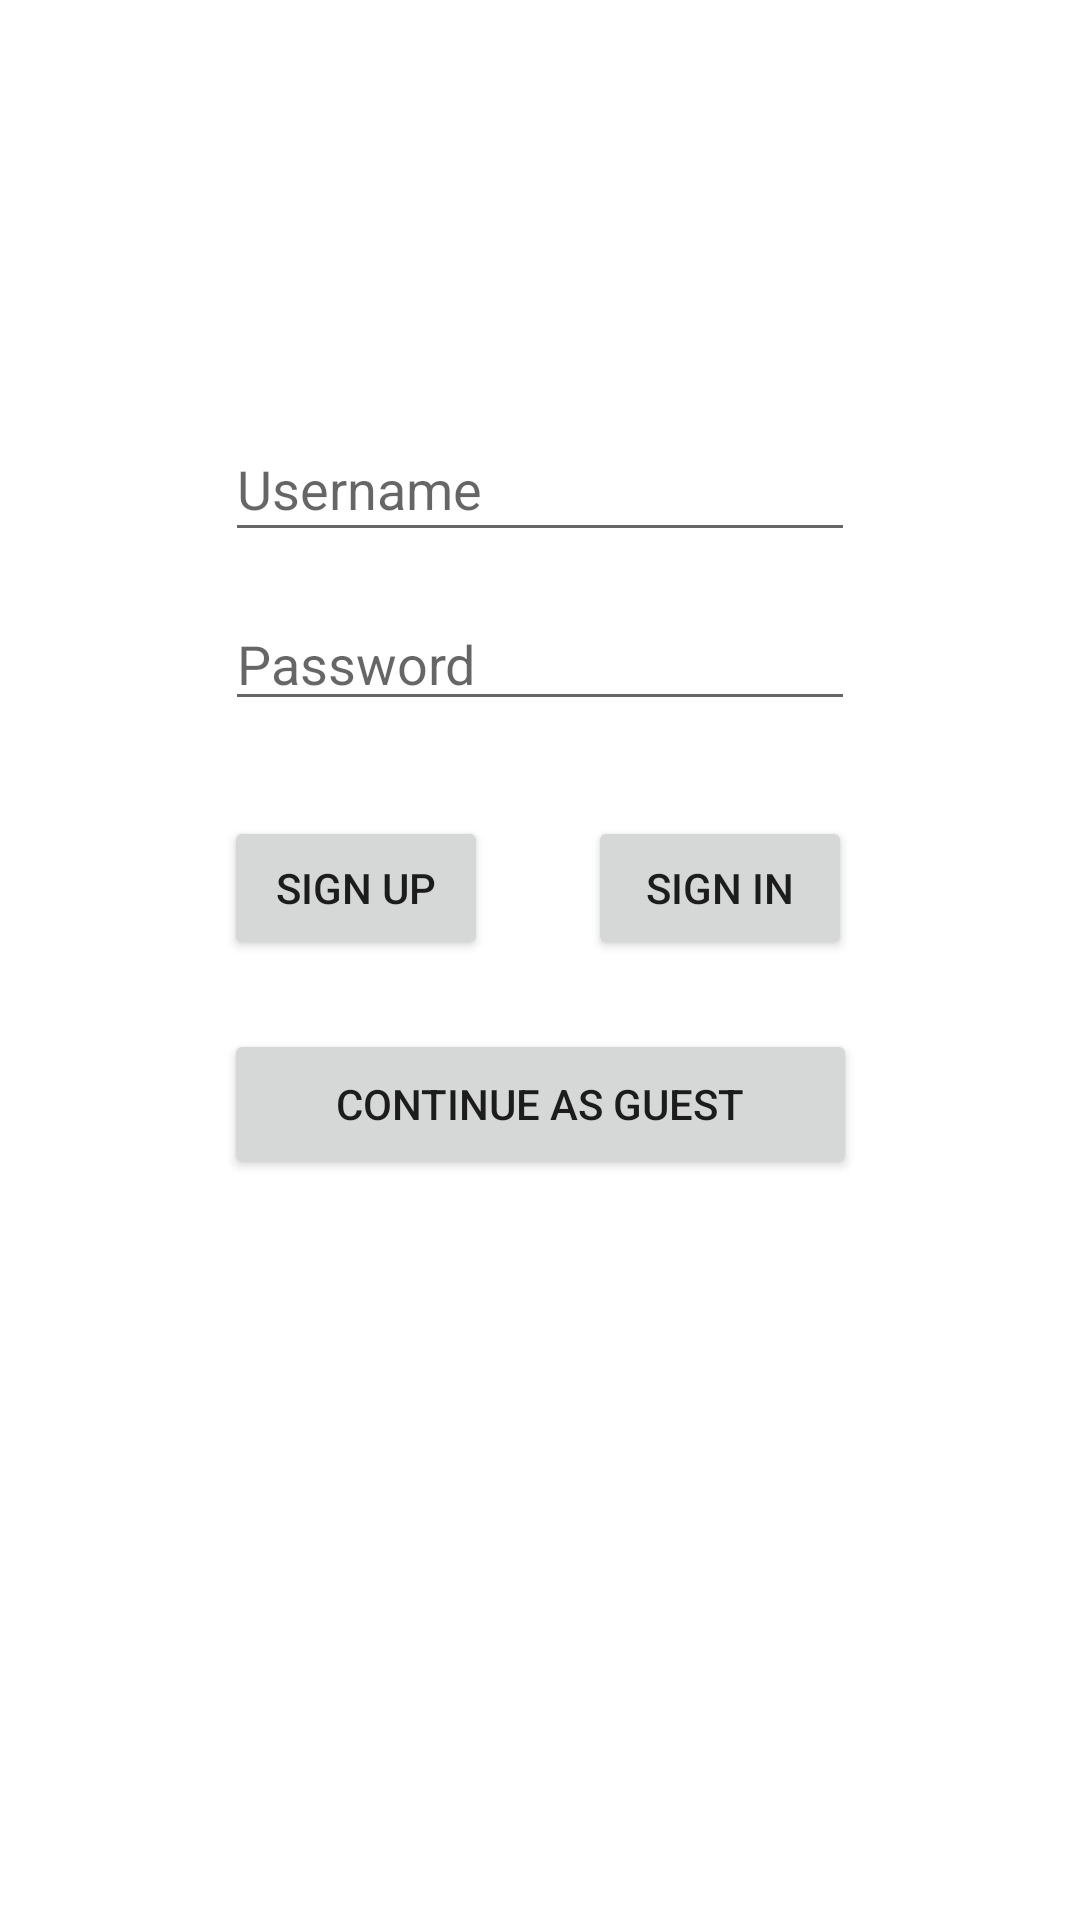

The Android layout XML behind this screen, and the referenced resources:
<!-- AndroidManifest.xml: application theme MyMaterialTheme.Base -->
<!-- res/layout/activity_main.xml -->
<?xml version="1.0" encoding="utf-8"?>
<androidx.constraintlayout.widget.ConstraintLayout xmlns:android="http://schemas.android.com/apk/res/android"
    xmlns:app="http://schemas.android.com/apk/res-auto"
    xmlns:tools="http://schemas.android.com/tools"
    android:layout_width="match_parent"
    android:layout_height="match_parent"
    tools:context=".MainActivity">

    <EditText
        android:id="@+id/tusr"
        android:layout_width="wrap_content"
        android:layout_height="45dp"
        android:layout_marginBottom="88dp"
        android:ems="10"
        android:inputType="textPersonName"
        android:hint="Username"
        app:layout_constraintBottom_toTopOf="@+id/signupbtn"
        app:layout_constraintEnd_toEndOf="parent"
        app:layout_constraintStart_toStartOf="parent" />

    <EditText
        android:id="@+id/tpass"
        android:layout_width="wrap_content"
        android:layout_height="wrap_content"
        android:layout_marginTop="15dp"
        android:ems="10"
        android:inputType="textPassword"
        android:hint="Password"
        app:layout_constraintStart_toStartOf="@+id/tusr"
        app:layout_constraintTop_toBottomOf="@+id/tusr" />

    <Button
        android:id="@+id/signinbtn"
        android:layout_width="wrap_content"
        android:layout_height="wrap_content"
        android:layout_marginEnd="1dp"
        android:layout_marginBottom="23dp"
        android:text="Sign In"
        app:layout_constraintBottom_toTopOf="@+id/guestbtn"
        app:layout_constraintEnd_toEndOf="@+id/tpass" />

    <Button
        android:id="@+id/signupbtn"
        android:layout_width="wrap_content"
        android:layout_height="wrap_content"
        android:text="Sign Up"
        app:layout_constraintBaseline_toBaselineOf="@+id/signinbtn"
        app:layout_constraintStart_toStartOf="@+id/guestbtn" />

    <Button
        android:id="@+id/guestbtn"
        android:layout_width="211dp"
        android:layout_height="50dp"
        android:layout_marginBottom="247dp"
        android:text="Continue as Guest"
        app:layout_constraintBottom_toBottomOf="parent"
        app:layout_constraintEnd_toEndOf="parent"
        app:layout_constraintStart_toStartOf="parent" />
</androidx.constraintlayout.widget.ConstraintLayout>
<!-- resources referenced by this layout -->
<resources>
  <style name="MyMaterialTheme.Base" parent="Theme.MaterialComponents.Light.DarkActionBar">
          <item name="windowNoTitle">true</item>
          <item name="windowActionBar">false</item>
          <item name="colorPrimary">@color/colorPrimary</item>
          <item name="colorPrimaryDark">@color/colorPrimaryDark</item>
          <item name="colorAccent">@color/colorAccent</item>
      </style>
  <color name="colorPrimary">#125688</color>
  <color name="colorPrimaryDark">#125688</color>
  <color name="colorAccent">#c8e8ff</color>
</resources>
